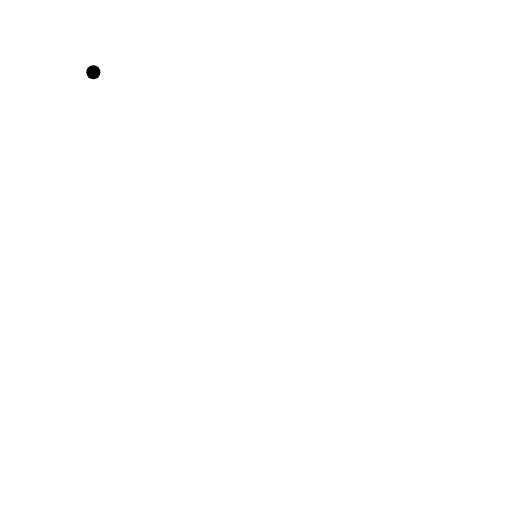
t = 0.00 s
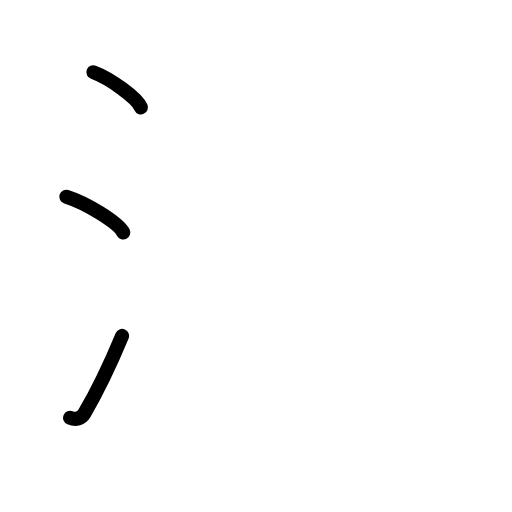
t = 2.60 s
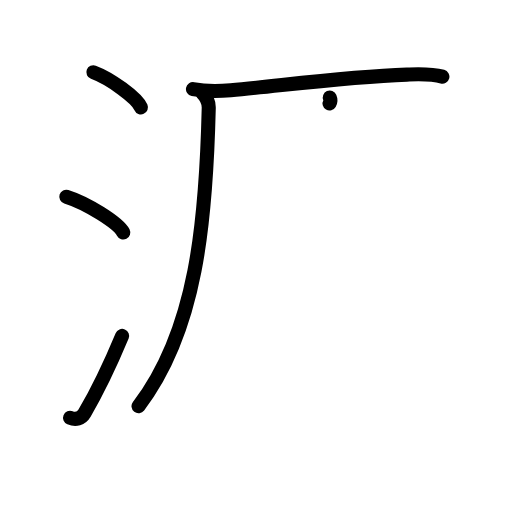
t = 5.20 s
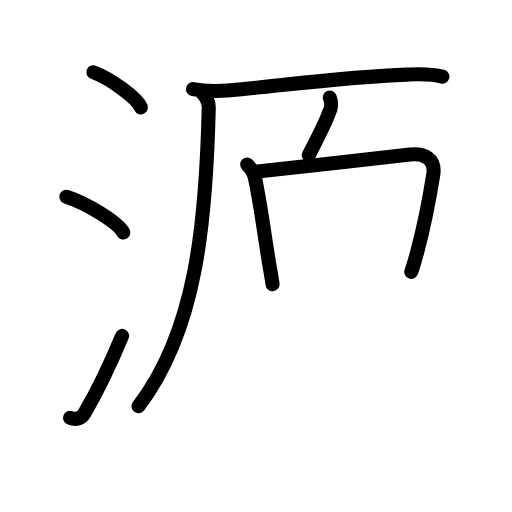
t = 7.80 s
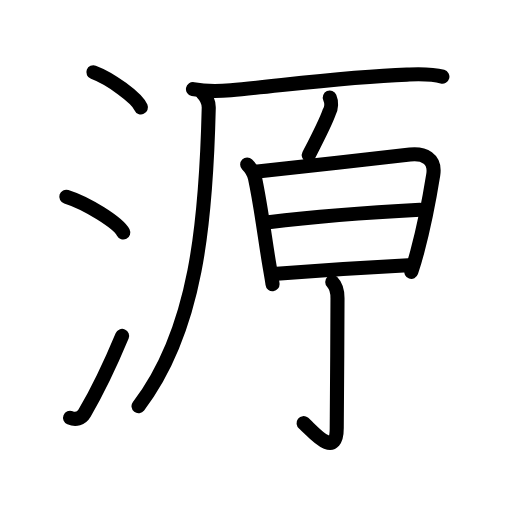
t = 10.40 s
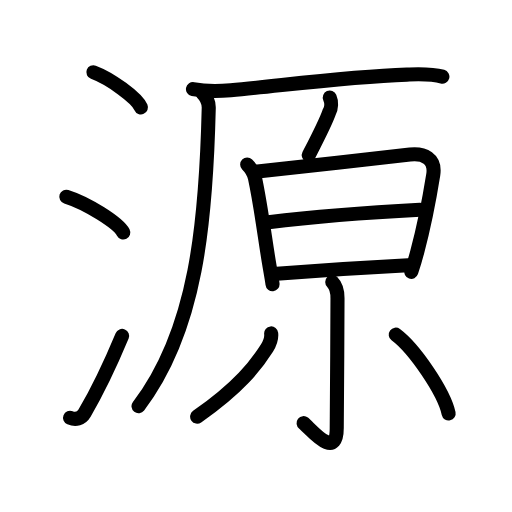
t = 13.00 s

The animated SVG that drew these frames (rendered in a browser with its animation timeline set to each time). Animation: 38 SMIL elements (animate=38); one cycle of 13.00 s.

<?xml version="1.0" encoding="UTF-8"?>
<!--
AniKanjiVG is licensed by CC-BY-SA Paul C. Sommerhoff (https://bitbucket.org/sommerhoff/anikanjivg).
AniKanjiVG uses KanjiVG which is licensed by CC-BY-SA Ulrich Apel (http://kanjivg.tagaini.net).
See also http://creativecommons.org/licenses/by-sa/3.0/
-->
<svg xmlns:kvg='http://kanjivg.tagaini.net' xmlns='http://www.w3.org/2000/svg' width='109' height='109' viewBox='0 0 109 109' style='fill:none;stroke:#000000;stroke-width:3;stroke-linecap:round;stroke-linejoin:round;' id="kvg:kanji_06e90"><g id="kvg:06e90" kvg:element="源"><g id="kvg:06e90-g1" kvg:element="氵" kvg:variant="true" kvg:original="水" kvg:position="left" kvg:radical="general"><path id="kvg:06e90-s1" kvg:type="㇔" d="M19.88,15.38c3.57,1.32,9.23,5.42,10.12,7.47"><animate attributeName="d" begin="0.0s" dur="1.0s" from="M19.88,15.38C19.88,15.38,19.88,15.38,19.88,15.38" to="M19.88,15.38c3.57,1.32,9.23,5.42,10.12,7.47" />
</path>
<path id="kvg:06e90-s2" kvg:type="㇔" d="M14.12,41.88c4.28,1.34,11.05,5.53,12.12,7.62"><animate attributeName="d" begin="1.0s" dur="1.0s" from="M14.12,41.88C14.12,41.88,14.12,41.88,14.12,41.88" to="M14.12,41.88c4.28,1.34,11.05,5.53,12.12,7.62" />
<animate attributeName="d" begin="0s" dur="1.0s" from="M-100,-100" to="M-100,-100" />
</path>
<path id="kvg:06e90-s3" kvg:type="㇀" d="M14.91,88.95c1.19,0.49,2.38,0.22,3.09-0.99c2.75-4.7,5.5-10.45,8-16.45"><animate attributeName="d" begin="2.0s" dur="0.5s" from="M14.91,88.95C14.91,88.95,14.91,88.95,14.91,88.95" to="M14.91,88.95c1.19,0.49,2.38,0.22,3.09-0.99" />
<animate attributeName="d" begin="2.5s" dur="0.5s" from="M14.91,88.95c1.19,0.49,2.38,0.22,3.09-0.99c0,0,0,0,0,0,0" to="M14.91,88.95c1.19,0.49,2.38,0.22,3.09-0.99c2.75-4.7,5.5-10.45,8-16.45" />
<animate attributeName="d" begin="0s" dur="2.0s" from="M-100,-100" to="M-100,-100" />
</path>
</g>
<g id="kvg:06e90-g2" kvg:element="原" kvg:position="right" kvg:phon="原"><g id="kvg:06e90-g3" kvg:element="厂" kvg:position="tare"><path id="kvg:06e90-s4" kvg:type="㇐" d="M41.08,18.97c2.67,0.53,5.55,0.47,8.05,0.25c10.94-0.99,24.5-2.89,37.49-3.34c2.54-0.09,5.08-0.24,7.56,0.44"><animate attributeName="d" begin="3.0s" dur="0.3333333333333333s" from="M41.08,18.97C41.08,18.97,41.08,18.97,41.08,18.97" to="M41.08,18.97c2.67,0.53,5.55,0.47,8.05,0.25" />
<animate attributeName="d" begin="3.3333333333333335s" dur="0.3333333333333333s" from="M41.08,18.97c2.67,0.53,5.55,0.47,8.05,0.25c0,0,0,0,0,0,0" to="M41.08,18.97c2.67,0.53,5.55,0.47,8.05,0.25c10.94-0.99,24.5-2.89,37.49-3.34" />
<animate attributeName="d" begin="3.6666666666666665s" dur="0.3333333333333333s" from="M41.08,18.97c2.67,0.53,5.55,0.47,8.05,0.25c10.94-0.99,24.5-2.89,37.49-3.34c0,0,0,0,0,0,0" to="M41.08,18.97c2.67,0.53,5.55,0.47,8.05,0.25c10.94-0.99,24.5-2.89,37.49-3.34c2.54-0.09,5.08-0.24,7.56,0.44" />
<animate attributeName="d" begin="0s" dur="3.0s" from="M-100,-100" to="M-100,-100" />
</path>
<path id="kvg:06e90-s5" kvg:type="㇒" d="M43.03,19.73c0.81,0.81,1.44,1.89,1.41,3.22c-0.57,24.17-2.57,47.3-14.95,63.52"><animate attributeName="d" begin="4.0s" dur="0.5s" from="M43.03,19.73C43.03,19.73,43.03,19.73,43.03,19.73" to="M43.03,19.73c0.81,0.81,1.44,1.89,1.41,3.22" />
<animate attributeName="d" begin="4.5s" dur="0.5s" from="M43.03,19.73c0.81,0.81,1.44,1.89,1.41,3.22c0,0,0,0,0,0,0" to="M43.03,19.73c0.81,0.81,1.44,1.89,1.41,3.22c-0.57,24.17-2.57,47.3-14.95,63.52" />
<animate attributeName="d" begin="0s" dur="4.0s" from="M-100,-100" to="M-100,-100" />
</path>
</g>
<g id="kvg:06e90-g4" kvg:element="白"><g id="kvg:06e90-g5" kvg:position="top"><path id="kvg:06e90-s6" kvg:type="㇒" d="M70.21,20.77c0.4,0.91,0.36,2.28-0.13,3.13c-0.83,2.36-2.45,5.45-4.35,9.14"><animate attributeName="d" begin="5.0s" dur="0.5s" from="M70.21,20.77C70.21,20.77,70.21,20.77,70.21,20.77" to="M70.21,20.77c0.4,0.91,0.36,2.28-0.13,3.13" />
<animate attributeName="d" begin="5.5s" dur="0.5s" from="M70.21,20.77c0.4,0.91,0.36,2.28-0.13,3.13c0,0,0,0,0,0,0" to="M70.21,20.77c0.4,0.91,0.36,2.28-0.13,3.13c-0.83,2.36-2.45,5.45-4.35,9.14" />
<animate attributeName="d" begin="0s" dur="5.0s" from="M-100,-100" to="M-100,-100" />
</path>
</g>
<g id="kvg:06e90-g6" kvg:element="日" kvg:position="bottom"><path id="kvg:06e90-s7" kvg:type="㇑" d="M52.62,35.02c0.68,0.68,1.38,1.6,1.66,2.89c1.35,6.29,2.22,13.7,3.12,18.82c0.32,1.84,0.56,3.22,0.62,3.76"><animate attributeName="d" begin="6.0s" dur="0.3333333333333333s" from="M52.62,35.02C52.62,35.02,52.62,35.02,52.62,35.02" to="M52.62,35.02c0.68,0.68,1.38,1.6,1.66,2.89" />
<animate attributeName="d" begin="6.333333333333333s" dur="0.3333333333333333s" from="M52.62,35.02c0.68,0.68,1.38,1.6,1.66,2.89c0,0,0,0,0,0,0" to="M52.62,35.02c0.68,0.68,1.38,1.6,1.66,2.89c1.35,6.29,2.22,13.7,3.12,18.82" />
<animate attributeName="d" begin="6.666666666666667s" dur="0.3333333333333333s" from="M52.62,35.02c0.68,0.68,1.38,1.6,1.66,2.89c1.35,6.29,2.22,13.7,3.12,18.82c0,0,0,0,0,0,0" to="M52.62,35.02c0.68,0.68,1.38,1.6,1.66,2.89c1.35,6.29,2.22,13.7,3.12,18.82c0.32,1.84,0.56,3.22,0.62,3.76" />
<animate attributeName="d" begin="0s" dur="6.0s" from="M-100,-100" to="M-100,-100" />
</path>
<path id="kvg:06e90-s8" kvg:type="㇕a" d="M54.83,36.49c2.89-0.3,25.78-2.84,32.45-3.58c2.95-0.33,5.51,0.84,4.95,4.33c-0.84,5.25-2.06,11.38-3.4,16.37c-0.41,1.55-0.84,2.99-1.27,4.26"><animate attributeName="d" begin="7.0s" dur="0.25s" from="M54.83,36.49C54.83,36.49,54.83,36.49,54.83,36.49" to="M54.83,36.49c2.89-0.3,25.78-2.84,32.45-3.58" />
<animate attributeName="d" begin="7.25s" dur="0.25s" from="M54.83,36.49c2.89-0.3,25.78-2.84,32.45-3.58c0,0,0,0,0,0,0" to="M54.83,36.49c2.89-0.3,25.78-2.84,32.45-3.58c2.95-0.33,5.51,0.84,4.95,4.33" />
<animate attributeName="d" begin="7.5s" dur="0.25s" from="M54.83,36.49c2.89-0.3,25.78-2.84,32.45-3.58c2.95-0.33,5.51,0.84,4.95,4.33c0,0,0,0,0,0,0" to="M54.83,36.49c2.89-0.3,25.78-2.84,32.45-3.58c2.95-0.33,5.51,0.84,4.95,4.33c-0.84,5.25-2.06,11.38-3.4,16.37" />
<animate attributeName="d" begin="7.75s" dur="0.25s" from="M54.83,36.49c2.89-0.3,25.78-2.84,32.45-3.58c2.95-0.33,5.51,0.84,4.95,4.33c-0.84,5.25-2.06,11.38-3.4,16.37c0,0,0,0,0,0,0" to="M54.83,36.49c2.89-0.3,25.78-2.84,32.45-3.58c2.95-0.33,5.51,0.84,4.95,4.33c-0.84,5.25-2.06,11.38-3.4,16.37c-0.41,1.55-0.84,2.99-1.27,4.26" />
<animate attributeName="d" begin="0s" dur="7.0s" from="M-100,-100" to="M-100,-100" />
</path>
<path id="kvg:06e90-s9" kvg:type="㇐a" d="M57.16,47.33c8.71-1.08,23.21-2.2,32.25-2.67"><animate attributeName="d" begin="8.0s" dur="1.0s" from="M57.16,47.33C57.16,47.33,57.16,47.33,57.16,47.33" to="M57.16,47.33c8.71-1.08,23.21-2.2,32.25-2.67" />
<animate attributeName="d" begin="0s" dur="8.0s" from="M-100,-100" to="M-100,-100" />
</path>
<path id="kvg:06e90-s10" kvg:type="㇐a" d="M58.91,58.28C69,57.5,76.75,57,86.89,56.48"><animate attributeName="d" begin="9.0s" dur="1.0s" from="M58.91,58.28C58.91,58.28,58.91,58.28,58.91,58.28" to="M58.91,58.28C69,57.5,76.75,57,86.89,56.48" />
<animate attributeName="d" begin="0s" dur="9.0s" from="M-100,-100" to="M-100,-100" />
</path>
</g>
</g>
<g id="kvg:06e90-g7" kvg:element="小"><path id="kvg:06e90-s11" kvg:type="㇚" d="M70.73,60.03c0.62,0.62,1.12,1.97,1.12,3.45c0,7.64-0.16,25.22-0.16,27.65c0,7.12-5.57,0.12-7.06-1.05"><animate attributeName="d" begin="10.0s" dur="0.3333333333333333s" from="M70.73,60.03C70.73,60.03,70.73,60.03,70.73,60.03" to="M70.73,60.03c0.62,0.62,1.12,1.97,1.12,3.45" />
<animate attributeName="d" begin="10.333333333333334s" dur="0.3333333333333333s" from="M70.73,60.03c0.62,0.62,1.12,1.97,1.12,3.45c0,0,0,0,0,0,0" to="M70.73,60.03c0.62,0.62,1.12,1.97,1.12,3.45c0,7.64-0.16,25.22-0.16,27.65" />
<animate attributeName="d" begin="10.666666666666666s" dur="0.3333333333333333s" from="M70.73,60.03c0.62,0.62,1.12,1.97,1.12,3.45c0,7.64-0.16,25.22-0.16,27.65c0,0,0,0,0,0,0" to="M70.73,60.03c0.62,0.62,1.12,1.97,1.12,3.45c0,7.64-0.16,25.22-0.16,27.65c0,7.12-5.57,0.12-7.06-1.05" />
<animate attributeName="d" begin="0s" dur="10.0s" from="M-100,-100" to="M-100,-100" />
</path>
<path id="kvg:06e90-s12" kvg:type="㇒" d="M57.73,70.98c0.12,1.12-0.28,2.11-0.89,3.08C54.51,77.73,51,82.38,41.97,88.7"><animate attributeName="d" begin="11.0s" dur="0.5s" from="M57.73,70.98C57.73,70.98,57.73,70.98,57.73,70.98" to="M57.73,70.98c0.12,1.12-0.28,2.11-0.89,3.08" />
<animate attributeName="d" begin="11.5s" dur="0.5s" from="M57.73,70.98c0.12,1.12-0.28,2.11-0.89,3.08c0,0,0,0,0,0,0" to="M57.73,70.98c0.12,1.12-0.28,2.11-0.89,3.08C54.51,77.73,51,82.38,41.97,88.7" />
<animate attributeName="d" begin="0s" dur="11.0s" from="M-100,-100" to="M-100,-100" />
</path>
<path id="kvg:06e90-s13" kvg:type="㇔" d="M84.25,71.25c3.97,2.96,10.26,12.17,11.26,16.77"><animate attributeName="d" begin="12.0s" dur="1.0s" from="M84.25,71.25C84.25,71.25,84.25,71.25,84.25,71.25" to="M84.25,71.25c3.97,2.96,10.26,12.17,11.26,16.77" />
<animate attributeName="d" begin="0s" dur="12.0s" from="M-100,-100" to="M-100,-100" />
</path>
</g>
</g>
</g>
</svg>
